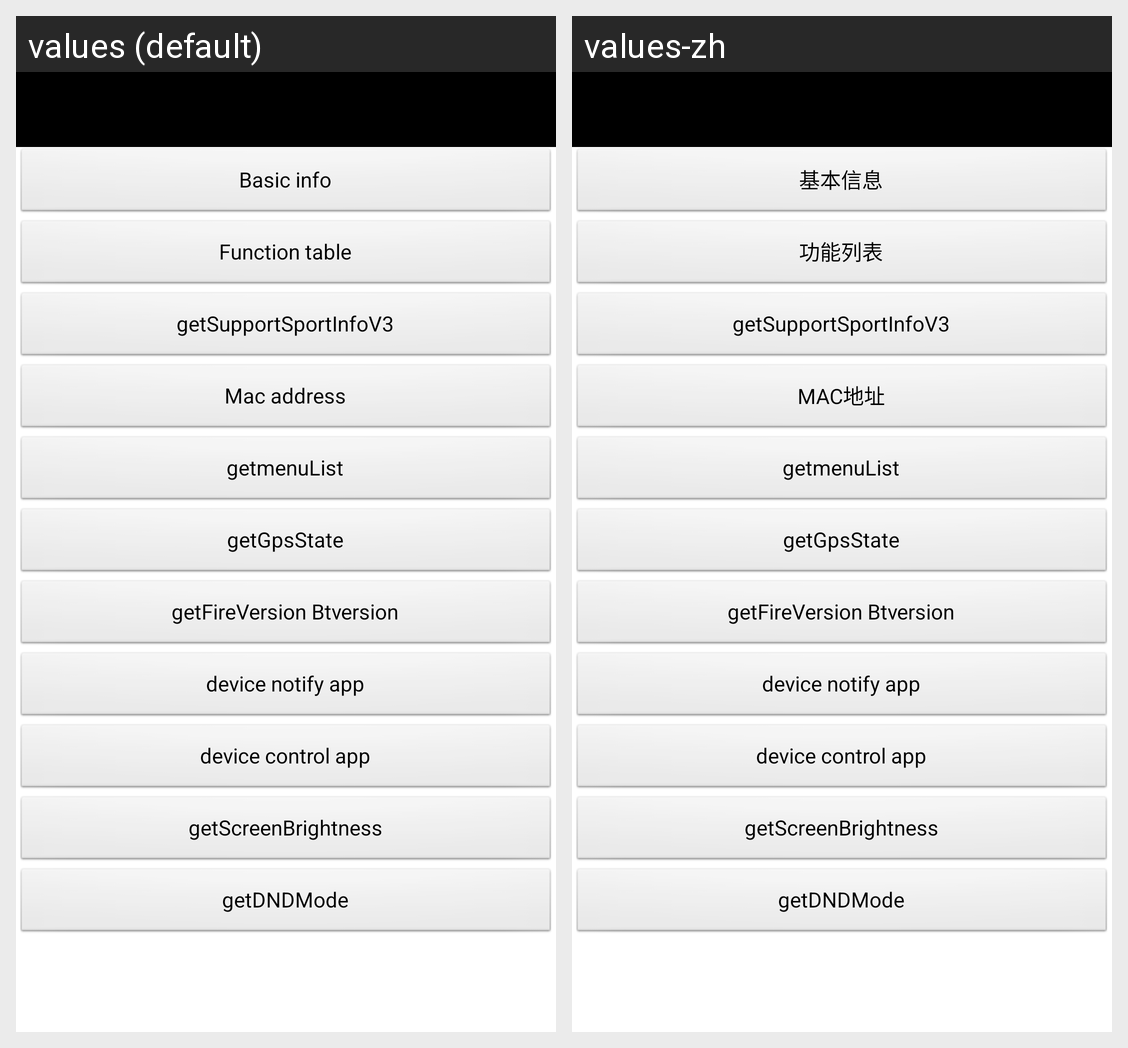

For this localized Android screen grid, give each drawn string resource with its value in every locale shown.
Android screen res/layout/activity_get_info.xml rendered under 2 locales, left to right: values (default), values-zh. Device: Nexus 5 (rendered at 1080×1920; each locale shown at half size, 540×960, under a caption strip naming it); theme AppTheme.
Strings drawn on this screen, with the default value and each locale's value (text and hints the layout hard-codes, and strings that could not be matched under every locale, appear in the picture but are not listed):

get_info_basic_info
  values: Basic info
  values-zh: 基本信息

get_info_function
  values: Function table
  values-zh: 功能列表

get_info_mac
  values: Mac address
  values-zh: MAC地址
